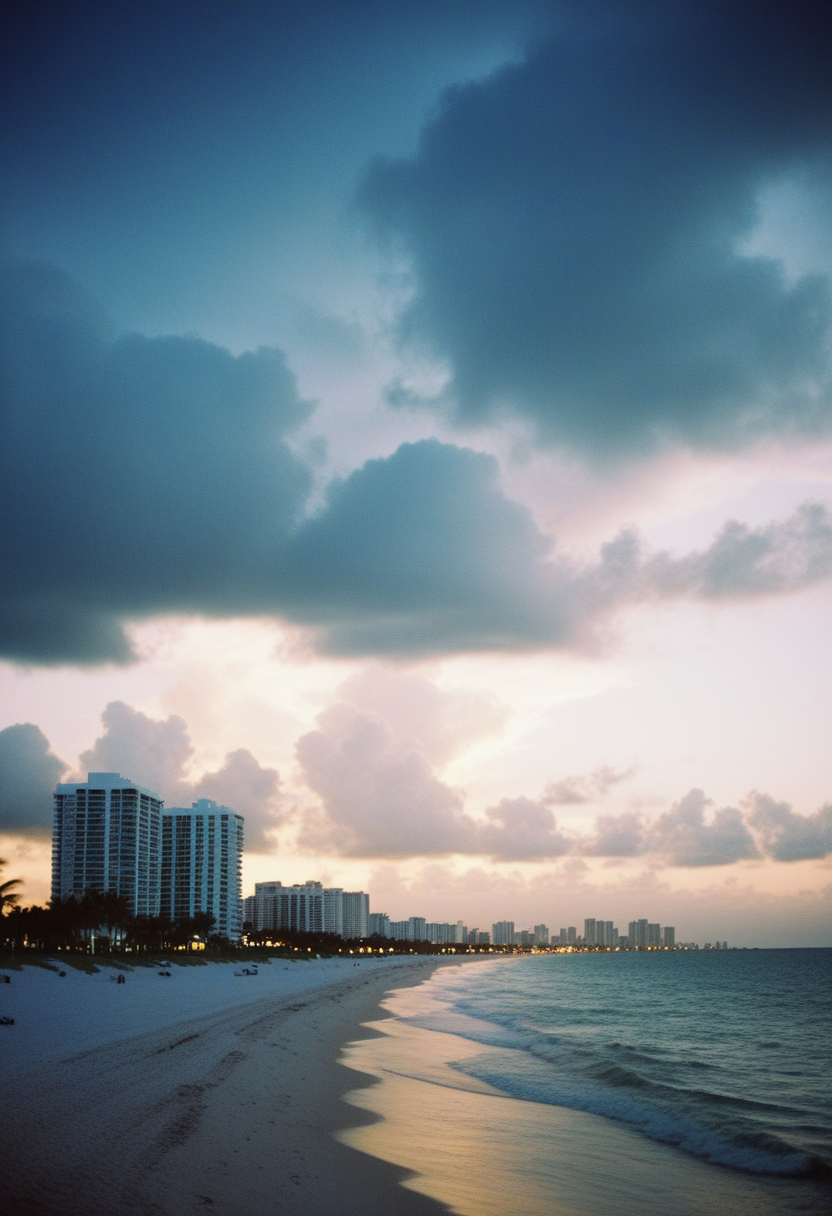
Generation parameters embedded in this image by AUTOMATIC1111 Stable Diffusion web UI or a fork of it (Forge, ...) (PNG 'parameters' text chunk):
analog photo of Miami beach, evening, clouds, epic, award winning
Steps: 22, Sampler: Euler a, CFG scale: 3.5, Seed: 2863821259, Size: 832x1216, Model hash: ccbf759201, Model: AIPG add X, VAE hash: 235745af8d, VAE: madebyollinsdxl-vae-fp16-fix.safetensors, ENSD: 2828, Discard penultimate sigma: True, SGM noise multiplier: True, Version: f0.0.17v1.8.0rc-latest-276-g29be1da7